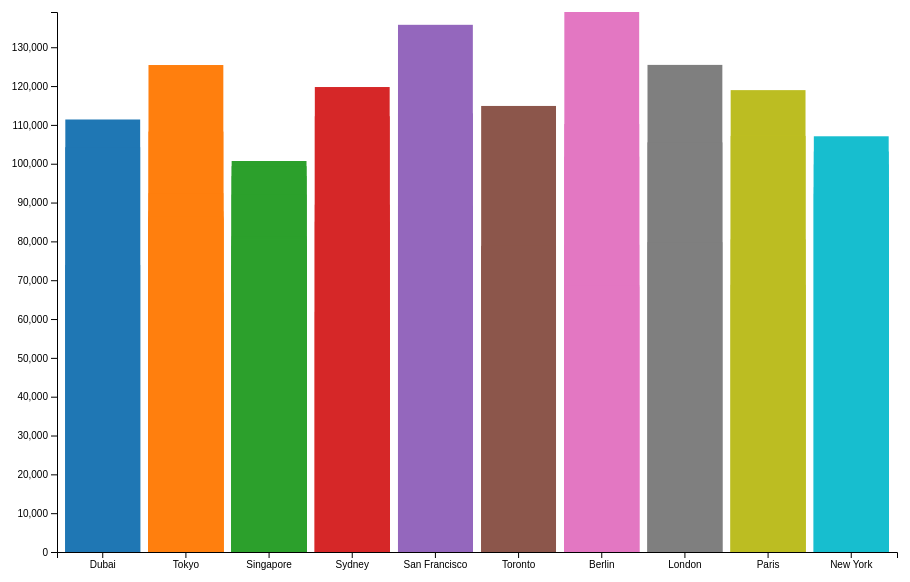
D3 v6 page, settled after 480 driven frames (8 s of simulated time); the page loaded 1 data file(s).


        const svg = d3.select("svg"),
              margin = {top: 20, right: 30, bottom: 40, left: 90},
              width = +svg.attr("width") - margin.left - margin.right,
              height = +svg.attr("height") - margin.top - margin.bottom;

        const g = svg.append("g")
            .attr("transform", `translate(${margin.left},${margin.top})`);

        const tooltip = d3.select("body")
            .append("div")
            .attr("class", "tooltip")
            .style("opacity", 0);

        d3.csv("ai_job_market_insights_with_coordinates.csv").then(data => {
            data.forEach(d => {
                d.Salary_USD = +d.Salary_USD; // Ensure the salary is a number
            });

            const dropdown = d3.select("#industryDropdown");
            dropdown.on("change", updateChart);

            const color = d3.scaleOrdinal(d3.schemeCategory10);

            function updateChart() {
                const selectedIndustry = dropdown.property("value");
                const filteredData = data.filter(d => d.Industry === selectedIndustry);

                const x = d3.scaleBand()
                    .range([0, width])
                    .padding(0.1)
                    .domain(filteredData.map(d => d.Location));

                const y = d3.scaleLinear()
                    .range([height, 0])
                    .domain([0, d3.max(filteredData, d => d.Salary_USD)]);

                g.selectAll(".x.axis").remove();
                g.selectAll(".y.axis").remove();
                g.selectAll(".bar").remove();

                g.append("g")
                    .attr("class", "x axis")
                    .attr("transform", `translate(0,${height})`)
                    .call(d3.axisBottom(x));

                g.append("g")
                    .attr("class", "y axis")
                    .call(d3.axisLeft(y));

                // Create bars with transition
                g.selectAll(".bar")
                    .data(filteredData)
                    .enter().append("rect")
                    .attr("class", "bar")
                    .attr("x", d => x(d.Location))
                    .attr("y", height) // Start from the bottom
                    .attr("width", x.bandwidth())
                    .attr("height", 0) // Start with zero height
                    .attr("fill", d => color(d.Location))
                    .on("mouseover", (event, d) => {
                        tooltip.transition().duration(200).style("opacity", 1);
                        tooltip.html(`Job Title: ${d.Job_Title}<br>Max Salary: $${Math.round(d.Salary_USD)}`)
                            .style("left", (event.pageX + 5) + "px")
                            .style("top", (event.pageY - 28) + "px");
                    })
                    .on("mouseout", () => {
                        tooltip.transition().duration(500).style("opacity", 0);
                    })
                    .transition()
                    .delay((d, i) => i /10) // Delay based on index
                    .duration(800) // Transition duration
                    .ease(d3.easeCubicInOut) // Use a smoother ease function
                    .attr("y", d => y(d.Salary_USD))
                    .attr("height", d => height - y(d.Salary_USD)); // Bar grows from bottom to top
            }

            updateChart(); // Initial chart rendering
        });
    

### data: ai_job_market_insights_with_coordinates.csv
Job_Title, Industry, Company_Size, Location, AI_Adoption_Level, Automation_Risk, Required_Skills, Salary_USD, Remote_Friendly, Job_Growth_Projection, Latitude, Longitude
Cybersecurity Analyst, Entertainment, Small, Dubai, Medium, High, UX/UI Design, 111392, Yes, Growth, 25.28, 55.3
Marketing Specialist, Technology, Large, Singapore, Medium, High, Marketing, 93793, No, Decline, 1.352, 103.8
AI Researcher, Technology, Large, Singapore, Medium, High, UX/UI Design, 107170, Yes, Growth, 1.352, 103.8
Sales Manager, Retail, Small, Berlin, Low, High, Project Management, 93028, No, Growth, 52.52, 13.4
Cybersecurity Analyst, Entertainment, Small, Tokyo, Low, Low, JavaScript, 87753, Yes, Decline, 35.69, 139.7
UX Designer, Education, Large, San Francisco, Medium, Medium, Cybersecurity, 102825, No, Growth, 37.77, -122.4
HR Manager, Finance, Medium, Singapore, Low, High, Sales, 102066, Yes, Growth, 1.352, 103.8
Cybersecurity Analyst, Technology, Small, Dubai, Medium, Low, Machine Learning, 86607, Yes, Decline, 25.28, 55.3
AI Researcher, Retail, Large, London, High, Low, JavaScript, 75016, No, Stable, 51.51, -0.1278
Sales Manager, Entertainment, Medium, Singapore, High, Low, Cybersecurity, 96835, Yes, Decline, 1.352, 103.8
Marketing Specialist, Finance, Small, London, High, High, Python, 91567, Yes, Growth, 51.51, -0.1278
AI Researcher, Entertainment, Medium, Singapore, Medium, High, UX/UI Design, 78903, No, Growth, 1.352, 103.8
AI Researcher, Transportation, Large, San Francisco, High, Medium, Python, 73152, Yes, Growth, 37.77, -122.4
HR Manager, Retail, Small, Paris, Low, High, Cybersecurity, 98210, Yes, Decline, 48.86, 2.352
Product Manager, Finance, Medium, Singapore, High, High, JavaScript, 101002, Yes, Growth, 1.352, 103.8
Sales Manager, Telecommunications, Small, Dubai, High, Low, UX/UI Design, 82799, No, Growth, 25.28, 55.3
Software Engineer, Manufacturing, Medium, Singapore, High, Medium, Machine Learning, 78401, No, Decline, 1.352, 103.8
AI Researcher, Manufacturing, Large, Tokyo, Low, High, Project Management, 73395, No, Stable, 35.69, 139.7
Product Manager, Finance, Large, San Francisco, Medium, High, UX/UI Design, 97645, Yes, Stable, 37.77, -122.4
Software Engineer, Entertainment, Small, Dubai, Low, Low, UX/UI Design, 73920, Yes, Growth, 25.28, 55.3
Sales Manager, Retail, Medium, Sydney, Medium, Low, JavaScript, 134823, Yes, Decline, -33.87, 151.2
Data Scientist, Manufacturing, Small, Dubai, Medium, High, JavaScript, 81794, Yes, Growth, 25.28, 55.3
UX Designer, Retail, Small, Tokyo, High, Medium, Cybersecurity, 41496, No, Decline, 35.69, 139.7
Product Manager, Manufacturing, Medium, Paris, Medium, Medium, Data Analysis, 89397, Yes, Decline, 48.86, 2.352
Operations Manager, Transportation, Medium, San Francisco, Low, Low, UX/UI Design, 88539, Yes, Stable, 37.77, -122.4
Data Scientist, Entertainment, Medium, Sydney, Low, Low, Sales, 112234, Yes, Stable, -33.87, 151.2
UX Designer, Transportation, Large, Tokyo, Medium, High, UX/UI Design, 95763, No, Decline, 35.69, 139.7
HR Manager, Manufacturing, Small, Tokyo, High, Low, Cybersecurity, 73323, Yes, Growth, 35.69, 139.7
Cybersecurity Analyst, Telecommunications, Small, New York, High, High, Marketing, 84272, Yes, Stable, 40.71, -74.01
Marketing Specialist, Telecommunications, Large, San Francisco, Low, Medium, Python, 96548, Yes, Growth, 37.77, -122.4
Operations Manager, Transportation, Medium, Dubai, High, Medium, Project Management, 46706, Yes, Stable, 25.28, 55.3
HR Manager, Telecommunications, Large, London, Medium, High, Data Analysis, 116772, Yes, Stable, 51.51, -0.1278
Sales Manager, Manufacturing, Large, Paris, Medium, Low, Machine Learning, 73377, No, Growth, 48.86, 2.352
HR Manager, Finance, Large, London, Low, Medium, Machine Learning, 118341, Yes, Stable, 51.51, -0.1278
Cybersecurity Analyst, Transportation, Small, Dubai, Medium, Low, Machine Learning, 97849, Yes, Stable, 25.28, 55.3
Sales Manager, Healthcare, Large, Dubai, Low, Medium, JavaScript, 102592, Yes, Growth, 25.28, 55.3
Operations Manager, Entertainment, Small, San Francisco, Medium, High, Machine Learning, 112988, Yes, Stable, 37.77, -122.4
Cybersecurity Analyst, Telecommunications, Small, Dubai, Low, High, Project Management, 101463, Yes, Stable, 25.28, 55.3
Software Engineer, Telecommunications, Small, New York, High, High, Python, 103458, Yes, Stable, 40.71, -74.01
Marketing Specialist, Technology, Medium, Sydney, Medium, Medium, Machine Learning, 86712, Yes, Growth, -33.87, 151.2
Operations Manager, Education, Small, Dubai, Medium, Low, UX/UI Design, 97443, Yes, Decline, 25.28, 55.3
Software Engineer, Transportation, Small, London, Low, Low, UX/UI Design, 78250, Yes, Growth, 51.51, -0.1278
UX Designer, Energy, Medium, Dubai, Low, Low, JavaScript, 83132, Yes, Decline, 25.28, 55.3
Operations Manager, Telecommunications, Small, New York, Medium, Medium, Project Management, 129294, No, Stable, 40.71, -74.01
UX Designer, Entertainment, Large, Singapore, Low, Medium, Python, 73836, No, Decline, 1.352, 103.8
Sales Manager, Healthcare, Large, Singapore, Medium, Medium, Data Analysis, 93086, No, Growth, 1.352, 103.8
Software Engineer, Telecommunications, Small, Tokyo, High, Medium, Cybersecurity, 92269, No, Growth, 35.69, 139.7
Marketing Specialist, Healthcare, Medium, Paris, Low, Medium, Python, 83785, Yes, Stable, 48.86, 2.352
Cybersecurity Analyst, Manufacturing, Large, Berlin, Medium, Low, Cybersecurity, 100288, No, Decline, 52.52, 13.4
AI Researcher, Manufacturing, Medium, Sydney, High, Medium, Marketing, 101794, No, Stable, -33.87, 151.2
HR Manager, Education, Medium, Toronto, High, Medium, Cybersecurity, 71484, Yes, Stable, 43.65, -79.35
Data Scientist, Finance, Large, Tokyo, Medium, Low, Sales, 92027, No, Growth, 35.69, 139.7
Marketing Specialist, Energy, Medium, Paris, Low, Medium, UX/UI Design, 68353, No, Decline, 48.86, 2.352
Software Engineer, Technology, Large, Singapore, Medium, Low, Project Management, 105771, Yes, Decline, 1.352, 103.8
AI Researcher, Education, Medium, London, High, Low, Communication, 93530, Yes, Decline, 51.51, -0.1278
… [head cut at 6 KiB]